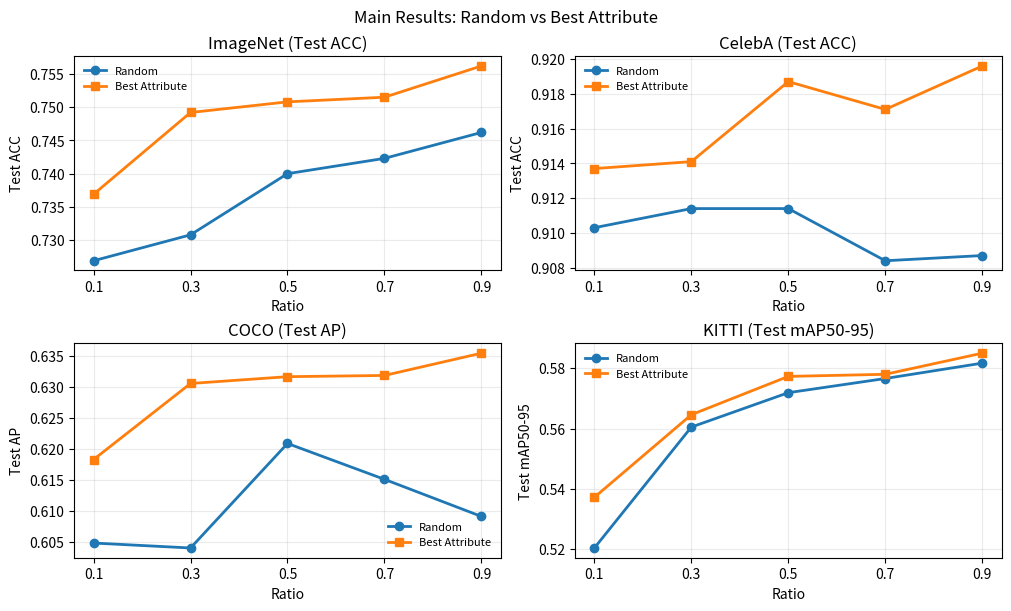

The matplotlib source for this figure:
#!/usr/bin/env python3
"""Build the compact main-result CSV and line plot used by report.md."""

from __future__ import annotations

import csv
from pathlib import Path

import matplotlib.pyplot as plt


RATIOS = [0.1, 0.3, 0.5, 0.7, 0.9]

DATA = {
    "ImageNet": {
        "metric": "Test ACC",
        "random": [0.7269, 0.7308, 0.7400, 0.7423, 0.7462],
        "best_attribute": [0.7369, 0.7492, 0.7508, 0.7515, 0.7562],
    },
    "CelebA": {
        "metric": "Test ACC",
        "random": [0.9103, 0.9114, 0.9114, 0.9084, 0.9087],
        "best_attribute": [0.9137, 0.9141, 0.9187, 0.9171, 0.9196],
    },
    "COCO": {
        "metric": "Test AP",
        "random": [0.6048, 0.6040, 0.6209, 0.6151, 0.6091],
        "best_attribute": [0.6183, 0.6306, 0.6317, 0.6319, 0.6355],
    },
    "KITTI": {
        "metric": "Test mAP50-95",
        "random": [0.5204, 0.5605, 0.5719, 0.5766, 0.5817],
        "best_attribute": [0.5372, 0.5646, 0.5773, 0.5780, 0.5850],
    },
}


def main() -> None:
    out_dir = Path("figures")
    out_dir.mkdir(exist_ok=True)

    csv_path = out_dir / "main_results_random_vs_best_attribute.csv"
    with csv_path.open("w", newline="") as f:
        writer = csv.writer(f)
        writer.writerow(["dataset", "metric", "ratio", "random", "best_attribute"])
        for dataset, spec in DATA.items():
            for ratio, random_value, attr_value in zip(
                RATIOS, spec["random"], spec["best_attribute"]
            ):
                writer.writerow(
                    [
                        dataset,
                        spec["metric"],
                        ratio,
                        "" if random_value is None else random_value,
                        "" if attr_value is None else attr_value,
                    ]
                )

    fig, axes = plt.subplots(2, 2, figsize=(10, 6), constrained_layout=True)
    for ax, (dataset, spec) in zip(axes.ravel(), DATA.items()):
        for key, label, marker in [
            ("random", "Random", "o"),
            ("best_attribute", "Best Attribute", "s"),
        ]:
            xs = []
            ys = []
            for ratio, value in zip(RATIOS, spec[key]):
                if value is not None:
                    xs.append(ratio)
                    ys.append(value)
            if xs:
                ax.plot(xs, ys, marker=marker, linewidth=2, label=label)

        ax.set_title(f"{dataset} ({spec['metric']})")
        ax.set_xlabel("Ratio")
        ax.set_ylabel(spec["metric"])
        ax.set_xticks(RATIOS)
        ax.grid(True, alpha=0.25)
        ax.legend(frameon=False, fontsize=8)

    fig.suptitle("Main Results: Random vs Best Attribute")
    fig.savefig(out_dir / "main_results_random_vs_best_attribute.png", dpi=180)


if __name__ == "__main__":
    main()
